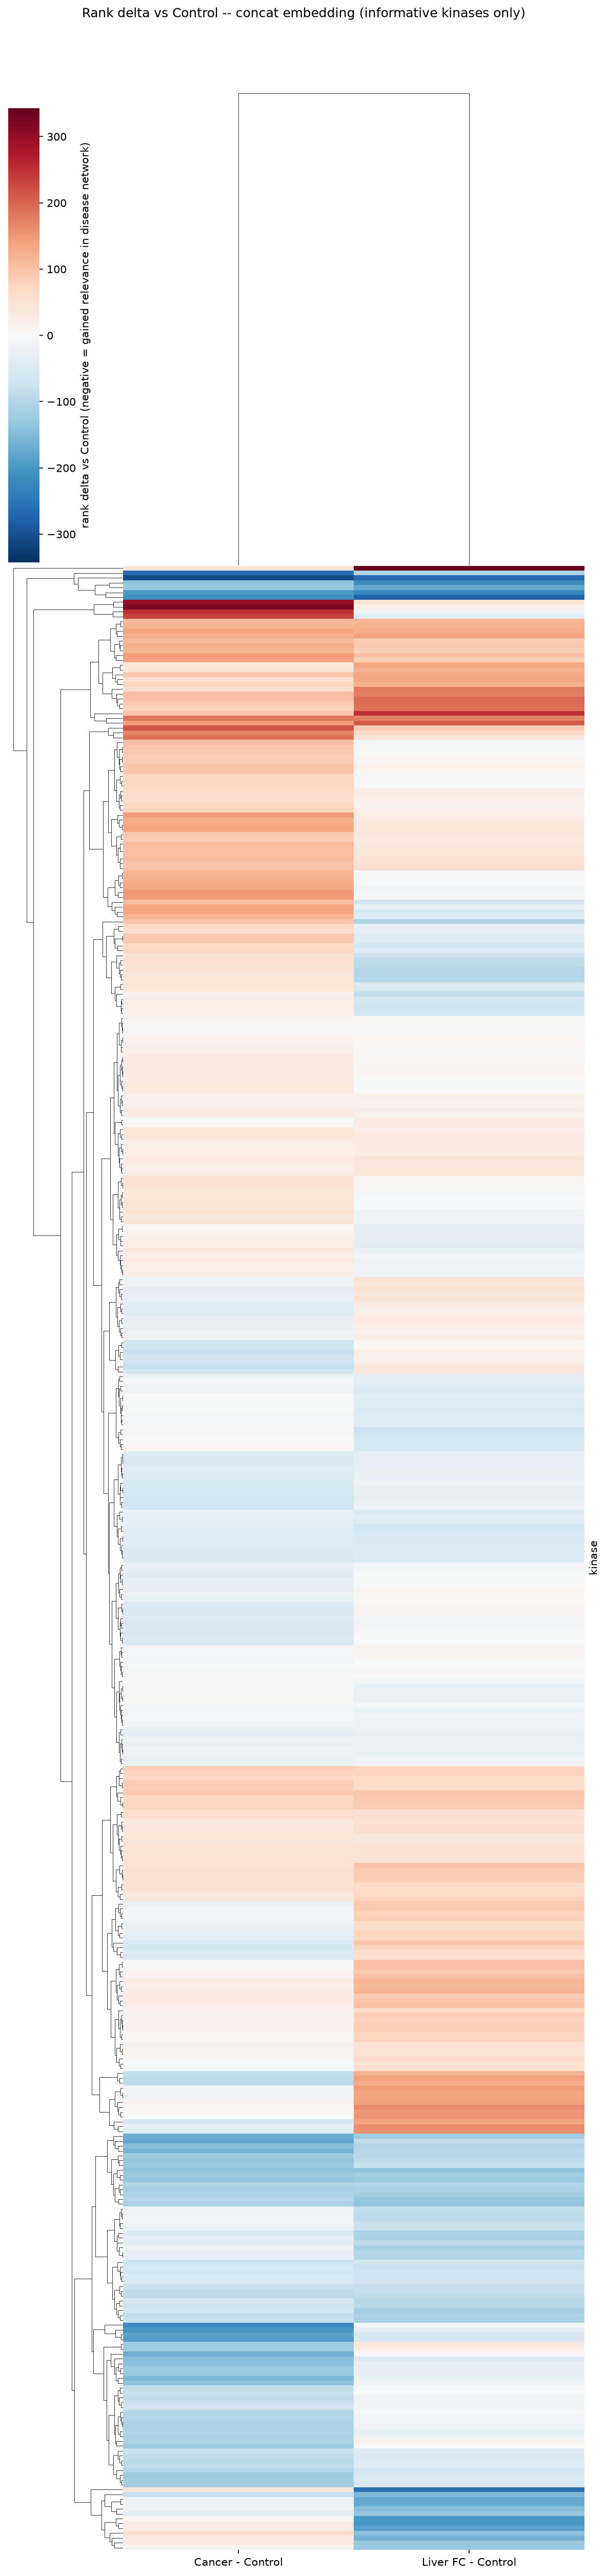

The data file committed next to this chart (first rows):
kinase, Cancer - Control, Liver FC - Control, informative
AAK1, -19.95, -22.92, True
AATK, -0.3253, 28.46, True
ABL1, -65.56, -23.1, True
ABL2, -31.54, -38.93, True
ACVR1B, 60.58, 49.02, True
ACVRL1, -19.38, -27.38, True
ADCK5, -21.68, 89.45, True
AK2, -48.15, -30.78, True
AKT1, 47.21, 48.04, True
AKT2, 28.36, -1.444, True
AKT3, 39.81, 57.28, True
ALK, -29.67, -2.41, True
ALPK1, 25.74, -32.35, True
ALPK3, -3.842, -22.65, True
ARAF, -31.71, 39.85, True
ATM, -13.99, -43.7, True
ATR, -77.03, -15.62, True
AURKA, 40.9, 38.4, True
AURKB, 4.296, 4.043, True
AURKC, 25.25, 28.45, True
AXL, 17.01, 66.55, True
BAZ1B, 27.16, 21.6, True
BCR, 117.3, 0.05421, True
BLK, 37.19, 68.58, True
BLVRA, -27.71, 77.3, True
BMP2K, -4.66, -41.04, True
BMPR1B, 19.72, 7.528, True
BMX, 42.14, -9.168, True
BRAF, -42.29, -52.68, True
BRD4, -30.17, -23.92, True
BRSK1, -17.62, -33.44, True
BRSK2, 2.406, -53.85, True
BTK, -49.71, -31.37, True
BUB1, 22.95, -62.1, True
CAMK1, 40.29, 21.77, True
CAMK1G, -12.78, -78.32, True
CAMK2A, 38.13, -26.64, True
CAMK2B, -77.63, 37.75, True
CAMK2D, 18.36, 19.81, True
CAMK2G, 53.31, 85.99, True
CAMK4, -22.03, -78.26, True
CAMKK1, -10.43, 77.79, True
CAMKK2, -20.83, 6.39, True
CASK, -7.855, -43.61, True
CDC42BPA, 12.87, 47.23, True
CDC42BPB, 89.42, 35.7, True
CDC7, 18.41, 40.8, True
CDK1, 14.83, 5.41, True
CDK10, 53.25, 8.043, True
CDK11A, -49.85, -48.08, True
CDK11B, -5.13, 50.31, True
CDK12, 24.72, -39.65, True
CDK13, -146.4, -51.6, True
CDK14, -35.57, -30.27, True
CDK16, -31.81, 29.57, True
CDK18, 111.5, 90.96, True
CDK19, 18.84, 27.58, True
CDK2, 28.15, 9.033, True
CDK20, 28.77, 87.07, True
CDK3, 131.9, 38.75, True
... 355 more rows
